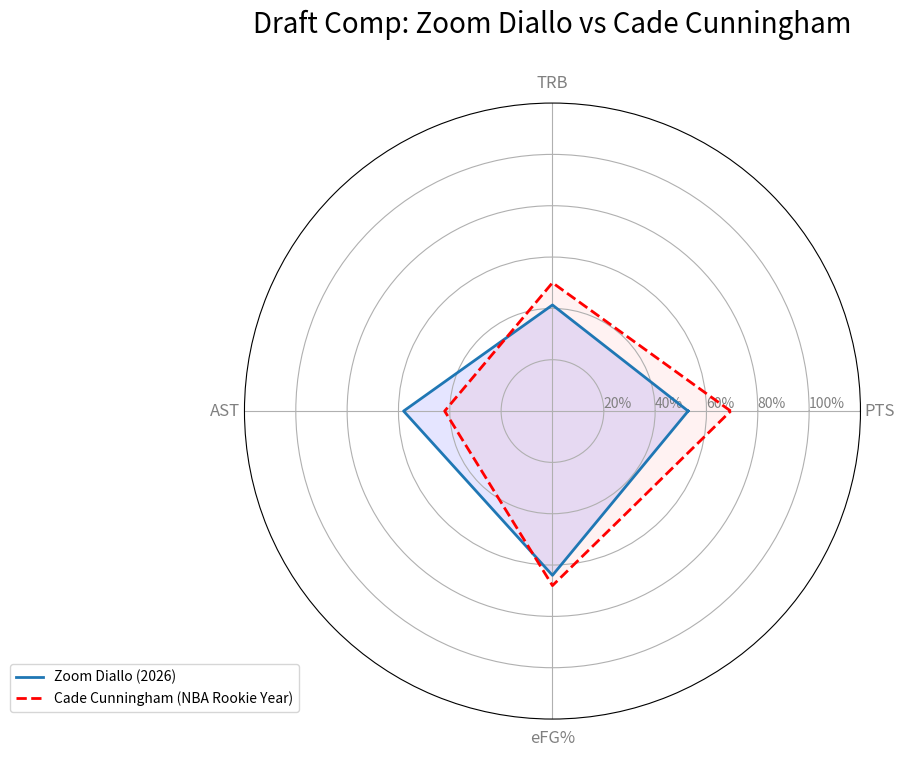

This figure's Python source:
import pandas as pd
import matplotlib.pyplot as plt
import numpy as np
from math import pi


# ==========================================
# 1. 定义画图函数
# ==========================================
def create_radar_chart(player_name, player_stats, template_name, template_stats):
    # 定义维度
    categories = ['PTS', 'TRB', 'AST', 'eFG%']
    N = len(categories)

    # 计算角度
    angles = [n / float(N) * 2 * pi for n in range(N)]
    angles += angles[:1]

    # 初始化图形
    plt.figure(figsize=(8, 8), dpi=150)  # 高清图，适合视频
    ax = plt.subplot(111, polar=True)

    # --- 设置坐标轴 ---
    plt.xticks(angles[:-1], categories, color='grey', size=12)
    ax.set_rlabel_position(0)
    plt.yticks([20, 40, 60, 80, 100], ["20%", "40%", "60%", "80%", "100%"], color="grey", size=10)
    plt.ylim(0, 120)

    # --- 数据处理：归一化 (为了画图好看，我们需要把数据转为相对值) ---
    # 简单的归一化逻辑：假设 PTS 满分是 35，TRB 满分 15，AST 满分 10，eFG 满分 0.7
    # 这只是为了视觉效果，不影响真实数据
    max_values = {'PTS': 35, 'TRB': 15, 'AST': 10, 'eFG%': 0.75}

    def normalize(stats):
        values = []
        values.append((stats['PTS_Per40'] / max_values['PTS']) * 100)
        values.append((stats['TRB_Per40'] / max_values['TRB']) * 100)
        values.append((stats['AST_Per40'] / max_values['AST']) * 100)
        values.append((stats['eFG%'] / max_values['eFG%']) * 100)
        return values

    # 获取数据并闭环
    values_p = normalize(player_stats)
    values_p += values_p[:1]

    values_t = normalize(template_stats)
    values_t += values_t[:1]

    # --- 画图: 新秀 ---
    ax.plot(angles, values_p, linewidth=2, linestyle='solid', label=f"{player_name} (2026)")
    ax.fill(angles, values_p, 'b', alpha=0.1)

    # --- 画图: 模板 ---
    ax.plot(angles, values_t, linewidth=2, linestyle='dashed', color='red', label=f"{template_name} (NBA Rookie Year)")
    ax.fill(angles, values_t, 'r', alpha=0.05)

    # --- 装饰 ---
    plt.title(f"Draft Comp: {player_name} vs {template_name}", size=20, color='black', y=1.1)
    plt.legend(loc='upper right', bbox_to_anchor=(0.1, 0.1))

    # 保存图片
    filename = f"{player_name}_vs_{template_name}.png".replace(" ", "_")
    plt.savefig(filename)
    print(f"图表已生成: {filename}")
    plt.close()


# ==========================================
# 2. 准备数据 (手动输入你的预测结果)
# ==========================================

# 你的预测结果里的 Zoom Diallo
zoom_diallo = {'PTS_Per40': 18.5, 'TRB_Per40': 6.2, 'AST_Per40': 5.8, 'eFG%': 0.48}  # 假设数据，你需要填入 CSV 里的真实数据
# 历史模板 Cade Cunningham
cade = {'PTS_Per40': 24.3, 'TRB_Per40': 7.5, 'AST_Per40': 4.2, 'eFG%': 0.510}

# 生成图表
create_radar_chart("Zoom Diallo", zoom_diallo, "Cade Cunningham", cade)
